Run: headless pygame with SDL's dummy video driver; simulated clock (each Clock.tick advances the game by its frame time, no real sleeping); random seed 0; keys injected as events and as key.get_pressed() state; no mouse input; restart key R tapped at the start of phases 3 and 4.
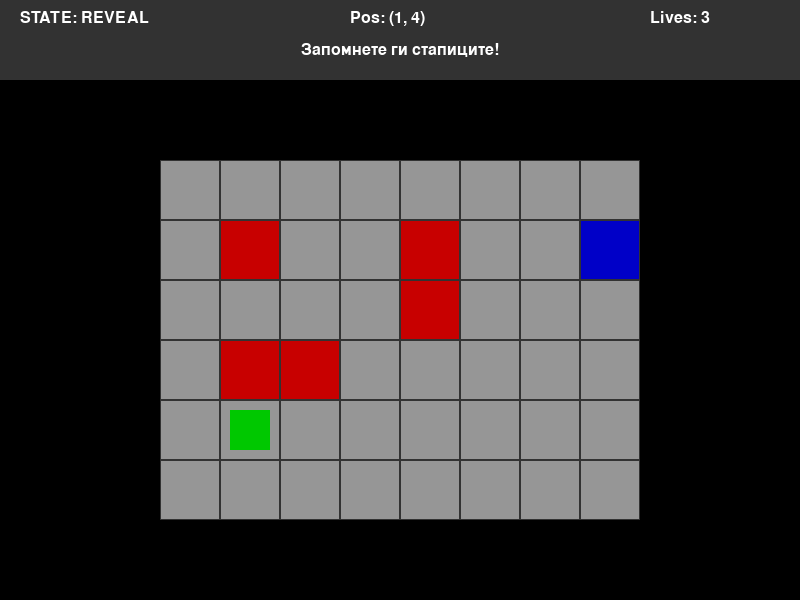
Frame 1 of 4 · flips 1–60 · no input
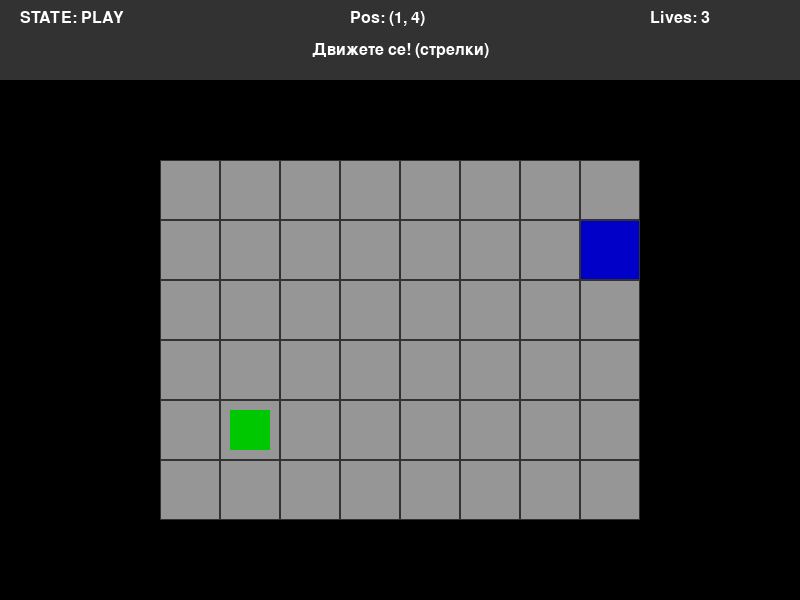
Frame 2 of 4 · flips 61–180 · tapped SPACE, RETURN · held RIGHT (→), D
Frame 3 of 4 · flips 181–300 · tapped R · held DOWN (↓), S · screen same as frame 1, image omitted
Frame 4 of 4 · flips 301–420 · tapped R · held LEFT (←), A, UP (↑), W · screen unchanged from frame 3, image omitted

The pygame program that drew these frames:

import pygame
import sys

# --- CONFIG ---
WINDOW_WIDTH = 800
WINDOW_HEIGHT = 600
CELL_SIZE = 60
GRID_COLS = 8
GRID_ROWS = 6
STATUS_BAR = 80
FPS = 30

# Colors
BLACK = (0, 0, 0)
GRAY = (150, 150, 150)
WHITE = (255, 255, 255)
DARKGRAY = (50, 50, 50)
GREEN = (0, 200, 0)
RED = (200, 0, 0)
BLUE = (0, 0, 200)

# States
STATE_REVEAL = "REVEAL"
STATE_PLAY = "PLAY"
STATE_OUT = "OUT"
STATE_END = "END"
STATE_WIN = "WIN"

# Timings
REVEAL_MS = 4000

# --- LEVEL ---
LEVEL = [
    "........",
    ".T..T..E",
    "....T...",
    ".TT.....",
    ".S......",
    "........"
]


def parse_level():
    traps = set()
    start = exitp = None
    for r, row in enumerate(LEVEL):
        for c, ch in enumerate(row):
            if ch == "S":
                start = [c, r]
            if ch == "E":
                exitp = (c, r)
            if ch == "T":
                traps.add((c, r))
    return start, exitp, traps


def grid_origin():
    w = GRID_COLS * CELL_SIZE
    h = GRID_ROWS * CELL_SIZE
    return (WINDOW_WIDTH - w) // 2, STATUS_BAR + (WINDOW_HEIGHT - STATUS_BAR - h) // 2


def draw_board(screen, player, exitp, traps, revealed_traps, state):
    screen.fill(BLACK)

    # Status bar
    pygame.draw.rect(screen, DARKGRAY, (0, 0, WINDOW_WIDTH, STATUS_BAR))

    gx, gy = grid_origin()

    for r in range(GRID_ROWS):
        for c in range(GRID_COLS):
            rect = pygame.Rect(gx + c * CELL_SIZE, gy + r * CELL_SIZE, CELL_SIZE, CELL_SIZE)

            # Determine cell color
            cell_color = GRAY
            is_trap = (c, r) in traps
            is_revealed = (c, r) in revealed_traps or state == STATE_REVEAL

            if (c, r) == exitp:
                cell_color = BLUE
            elif is_trap and is_revealed:
                cell_color = RED

            pygame.draw.rect(screen, cell_color, rect)
            pygame.draw.rect(screen, DARKGRAY, rect, 1)

            # Draw player
            if player[0] == c and player[1] == r:
                player_rect = pygame.Rect(rect.x + 10, rect.y + 10, CELL_SIZE - 20, CELL_SIZE - 20)
                pygame.draw.rect(screen, GREEN, player_rect)


def draw_status(screen, font, state, lives, player, message):
    # State indicator
    state_text = font.render(f"STATE: {state}", True, WHITE)
    screen.blit(state_text, (20, 10))

    # Lives
    lives_text = font.render(f"Lives: {lives}", True, WHITE)
    screen.blit(lives_text, (WINDOW_WIDTH - 150, 10))

    # Position
    pos_text = font.render(f"Pos: ({player[0]}, {player[1]})", True, WHITE)
    screen.blit(pos_text, (WINDOW_WIDTH // 2 - 50, 10))

    # Message
    msg_surface = font.render(message, True, WHITE)
    msg_rect = msg_surface.get_rect(center=(WINDOW_WIDTH // 2, 50))
    screen.blit(msg_surface, msg_rect)


def main():
    pygame.init()
    screen = pygame.display.set_mode((WINDOW_WIDTH, WINDOW_HEIGHT))
    pygame.display.set_caption("Лавиринт со стапици")
    clock = pygame.time.Clock()
    font = pygame.font.Font(None, 24)

    start, exitp, traps = parse_level()
    player = list(start)
    lives = 3
    state = STATE_REVEAL
    message = "Запомнете ги стапиците!"
    revealed_traps = set()

    state_start_time = pygame.time.get_ticks()

    while True:
        clock.tick(FPS)
        current_time = pygame.time.get_ticks()

        # Event handling
        for e in pygame.event.get():
            if e.type == pygame.QUIT:
                pygame.quit()
                sys.exit()

            if e.type == pygame.KEYDOWN:
                # ESC to quit
                if e.key == pygame.K_ESCAPE:
                    pygame.quit()
                    sys.exit()

                # Restart
                if e.key == pygame.K_r:
                    player = list(start)
                    lives = 3
                    state = STATE_REVEAL
                    message = "Запомнете ги стапиците!"
                    revealed_traps = set()
                    state_start_time = current_time

                # Movement (only in PLAY or OUT state)
                if state == STATE_PLAY or state == STATE_OUT:
                    new_x, new_y = player[0], player[1]

                    if e.key == pygame.K_UP:
                        new_y -= 1
                    elif e.key == pygame.K_DOWN:
                        new_y += 1
                    elif e.key == pygame.K_LEFT:
                        new_x -= 1
                    elif e.key == pygame.K_RIGHT:
                        new_x += 1
                    else:
                        continue

                    # Check boundaries
                    if new_x < 0 or new_x >= GRID_COLS or new_y < 0 or new_y >= GRID_ROWS:
                        state = STATE_OUT
                        message = "Не можете да излезете од таблата!"
                        continue

                    # Valid move - return to PLAY if was OUT
                    if state == STATE_OUT:
                        state = STATE_PLAY
                        message = "Движете се! (стрелки)"

                    if True:
                        player[0], player[1] = new_x, new_y

                        # Check trap
                        if (new_x, new_y) in traps:
                            lives -= 1
                            revealed_traps.add((new_x, new_y))

                            if lives <= 0:
                                state = STATE_END
                                message = "GAME OVER! Притиснете R за рестарт"
                            else:
                                message = f"Удривте во стапица! Животи: {lives}"

                        # Check exit
                        elif (new_x, new_y) == exitp:
                            state = STATE_WIN
                            message = "Победа! Притиснете R за рестарт"

        # State machine logic
        elapsed = current_time - state_start_time

        if state == STATE_REVEAL:
            if elapsed >= REVEAL_MS:
                state = STATE_PLAY
                message = "Движете се! (стрелки)"
                state_start_time = current_time

        # Draw everything
        draw_board(screen, player, exitp, traps, revealed_traps, state)
        draw_status(screen, font, state, lives, player, message)

        pygame.display.flip()


if __name__ == "__main__":
    main()
